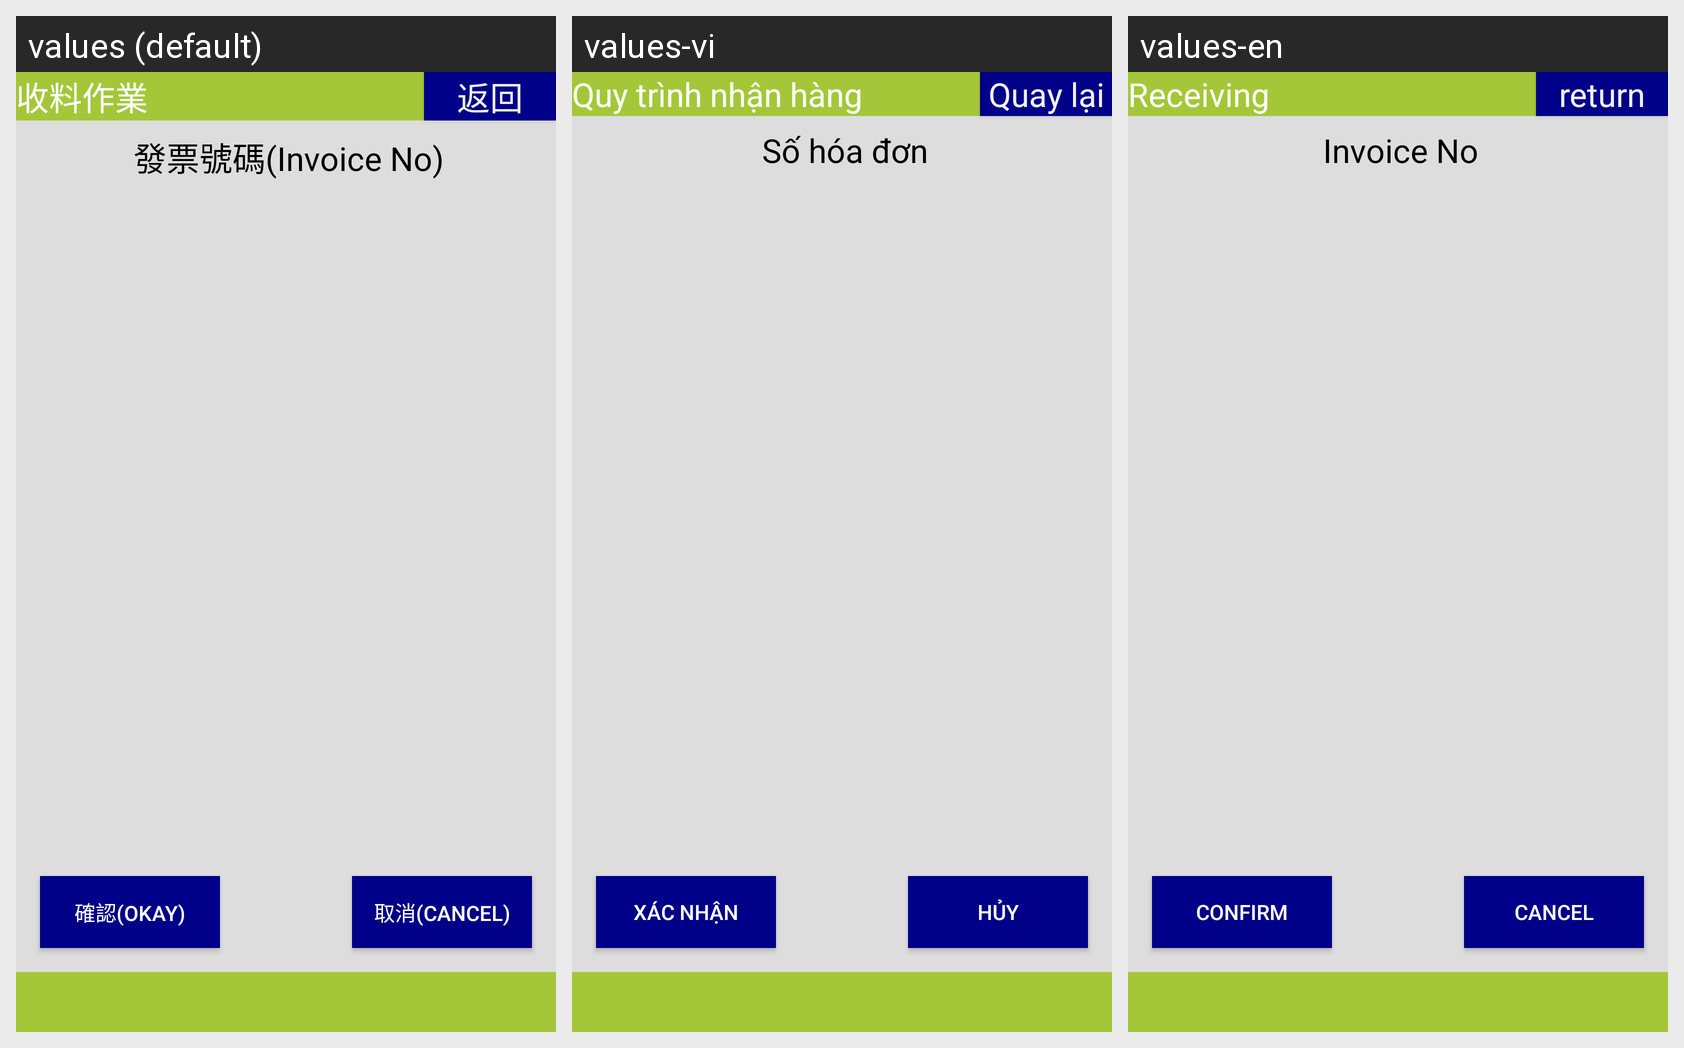

Locale-by-locale string values for the Android screen shown in this grid:
Android screen res/layout/activity_material_receiving_invoice.xml rendered under 3 locales, left to right: values (default), values-vi, values-en. Device: Nexus 5 (rendered at 1080×1920; each locale shown at half size, 540×960, under a caption strip naming it); theme android:Theme.DeviceDefault.NoActionBar.Fullscreen.
Strings drawn on this screen, with the default value and each locale's value (text and hints the layout hard-codes, and strings that could not be matched under every locale, appear in the picture but are not listed):

label_material_receiving
  values: 收料作業
  values-vi: Quy trình nhận hàng
  values-en: Receiving

button_return
  values: 返回
  values-vi: Quay lại
  values-en: return

label_invoice_no_eng
  values: 發票號碼(Invoice No)
  values-vi: Số hóa đơn
  values-en: Invoice No

button_confirm2
  values: 確認(Okay)
  values-vi: Xác nhận
  values-en: Confirm

button_cancel2
  values: 取消(Cancel)
  values-vi: Hủy
  values-en: Cancel
